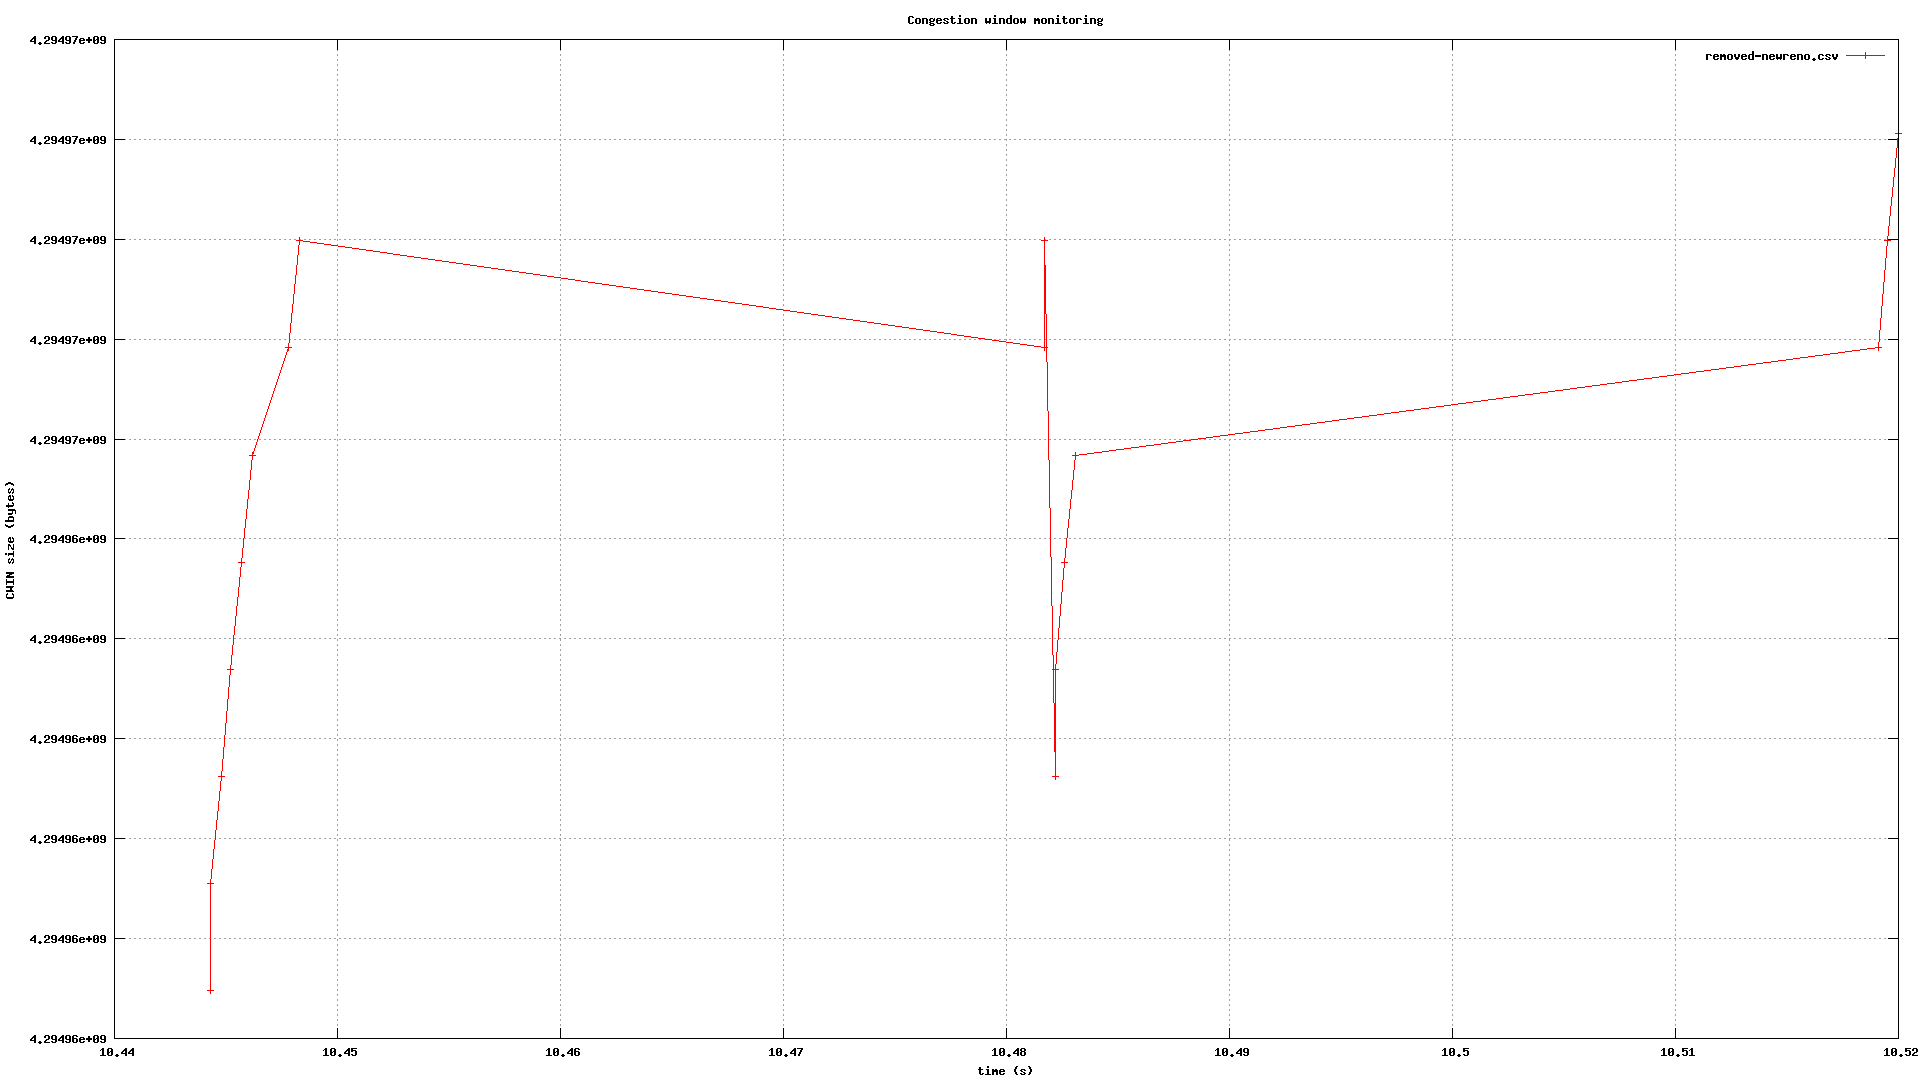

Values plotted in this chart, from the file beside it:
10.4443, 4294962740
10.44, 4294963276
10.44, 4294963812
10.45, 4294964348
10.45, 4294964884
10.45, 4294965420
10.45, 4294965956
10.45, 4294966492
10.48, 4294965956
10.48, 4294966492
10.48, 4294963812
10.48, 4294964348
10.48, 4294964884
10.48, 4294965420
10.52, 4294965956
10.52, 4294966492
10.52, 4294967028
